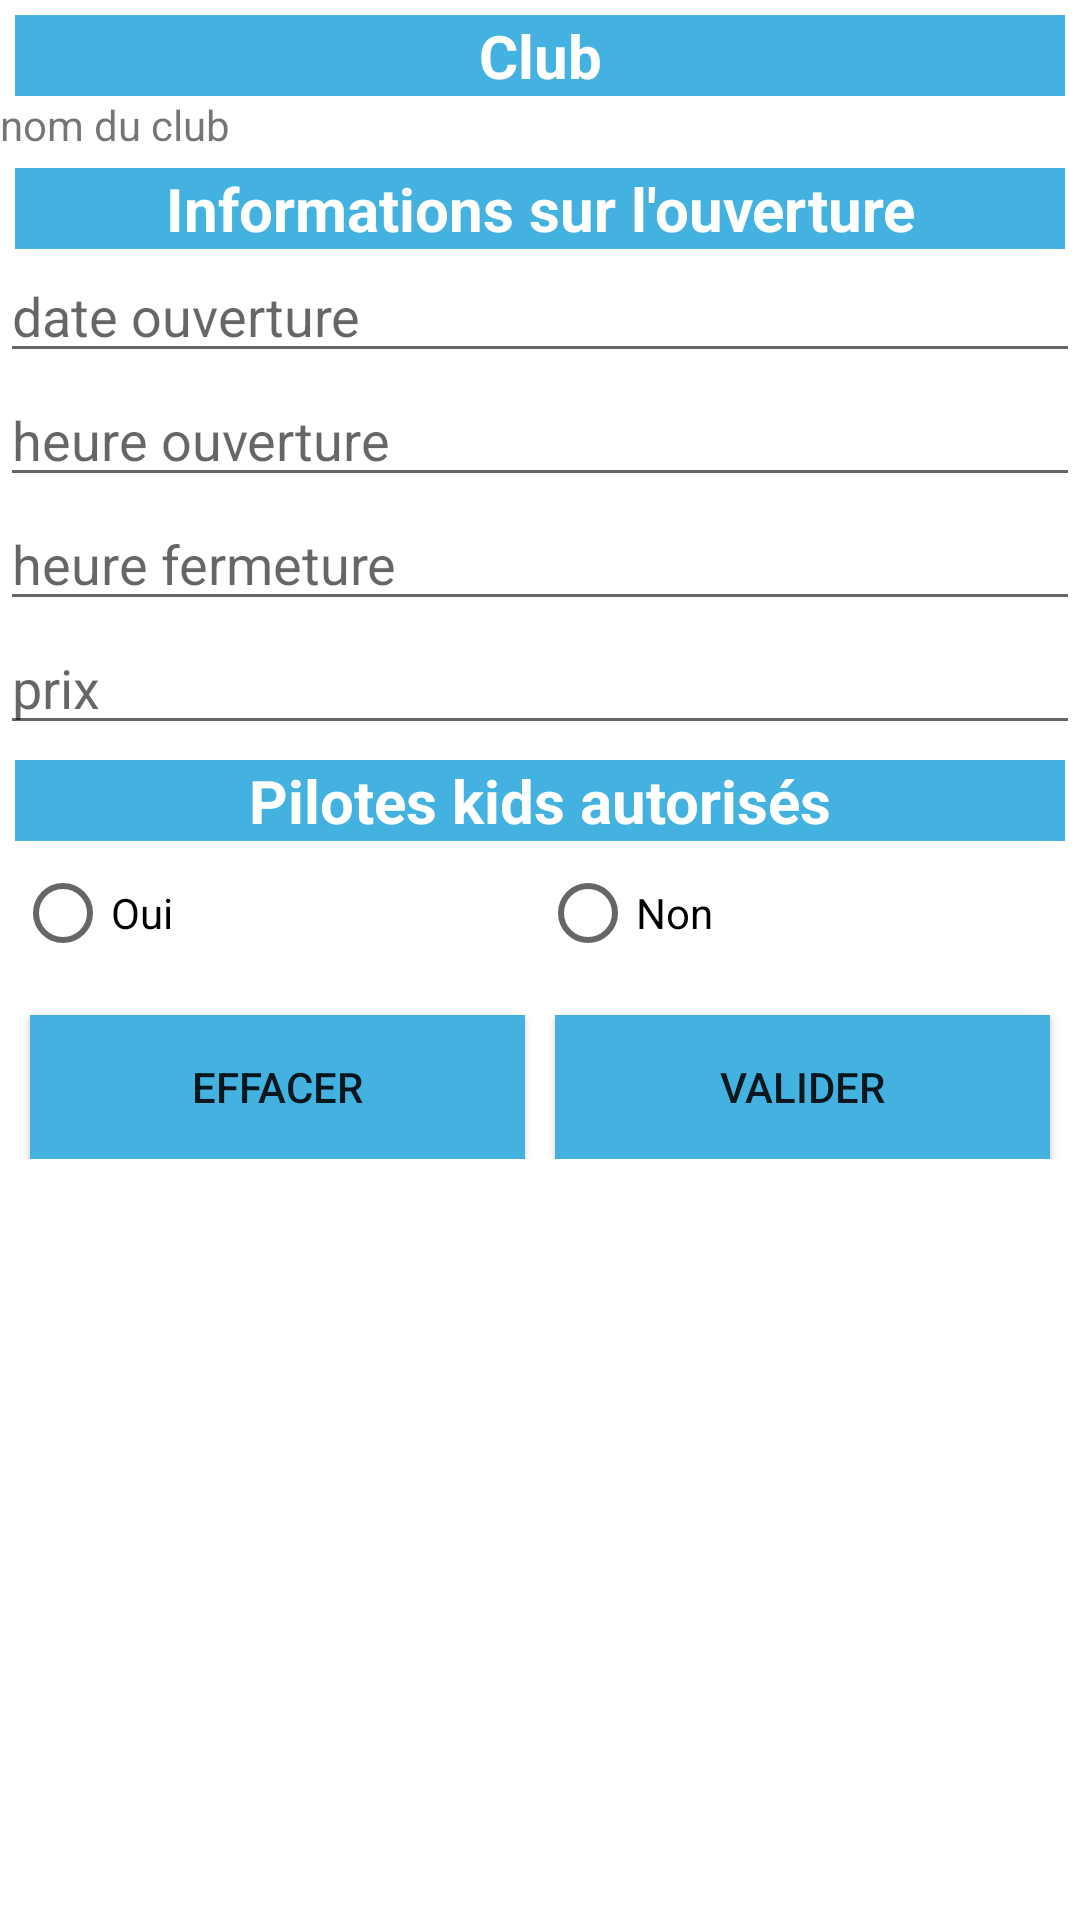

The Android layout XML behind this screen, and the referenced resources:
<!-- AndroidManifest.xml: application theme Theme.TrainingMotocross -->
<!-- res/layout/activity_club_new_training.xml -->
<?xml version="1.0" encoding="utf-8"?>
<LinearLayout xmlns:android="http://schemas.android.com/apk/res/android"
    xmlns:app="http://schemas.android.com/apk/res-auto"
    android:id="@+id/layout_principal"
    android:layout_width="match_parent"
    android:layout_height="match_parent"
    android:fadeScrollbars="false"
    android:orientation="vertical"
    app:layout_scrollFlags="scroll">

    <ScrollView
        android:layout_width="match_parent"
        android:layout_height="match_parent">

        <LinearLayout
            android:layout_width="match_parent"
            android:layout_height="wrap_content"
            android:orientation="vertical">

            <TextView
                android:id="@+id/tv_info_pilot"
                android:layout_width="match_parent"
                android:layout_height="wrap_content"
                android:layout_marginLeft="5dp"
                android:layout_marginTop="5dp"
                android:layout_marginRight="5dp"
                android:background="#43b2e0"
                android:gravity="center"
                android:nestedScrollingEnabled="false"
                android:text="Club"
                android:textColor="@color/white"
                android:textSize="20sp"
                android:textStyle="bold" />

            <TextView
                android:id="@+id/tv_nom_club"
                android:layout_width="match_parent"
                android:layout_height="wrap_content"
                android:text="nom du club" />

            <TextView
                android:id="@+id/tv_identite_pilot"
                android:layout_width="match_parent"
                android:layout_height="wrap_content"
                android:layout_marginLeft="5dp"
                android:layout_marginTop="5dp"
                android:layout_marginRight="5dp"
                android:background="#43b2e0"
                android:gravity="center"
                android:nestedScrollingEnabled="false"
                android:text="Informations sur l'ouverture"
                android:textColor="@color/white"
                android:textSize="20sp"
                android:textStyle="bold" />

            <EditText
                android:id="@+id/et_date_ouverture"
                android:layout_width="match_parent"
                android:layout_height="wrap_content"
                android:ems="10"
                android:hint="date ouverture"
                android:inputType="date" />

            <EditText
                android:id="@+id/et_heure_ouverture"
                android:layout_width="match_parent"
                android:layout_height="wrap_content"
                android:ems="10"
                android:hint="heure ouverture"
                android:inputType="time" />

            <EditText
                android:id="@+id/et_heure_fermeture"
                android:layout_width="match_parent"
                android:layout_height="wrap_content"
                android:ems="10"
                android:hint="heure fermeture"
                android:inputType="time" />

            <EditText
                android:id="@+id/et_prix"
                android:layout_width="match_parent"
                android:layout_height="wrap_content"
                android:ems="10"
                android:hint="prix"
                android:inputType="number" />

            <LinearLayout
                android:layout_width="match_parent"
                android:layout_height="match_parent"
                android:layout_marginLeft="5dp"
                android:layout_marginTop="5dp"
                android:layout_marginRight="5dp"
                android:orientation="vertical">

                <TextView
                    android:id="@+id/tv_kid"
                    android:layout_width="match_parent"
                    android:layout_height="wrap_content"
                    android:background="#43b2e0"
                    android:backgroundTint="#43b2e0"
                    android:gravity="center"
                    android:nestedScrollingEnabled="false"
                    android:text="Pilotes kids autorisés"
                    android:textColor="@color/white"
                    android:textSize="20sp"
                    android:textStyle="bold" />

                <RadioGroup
                    android:id="@+id/rg_kid"
                    android:layout_width="match_parent"
                    android:layout_height="wrap_content"
                    android:orientation="horizontal">

                    <RadioButton
                        android:id="@+id/rb_kidOK"
                        android:layout_width="0dp"
                        android:layout_height="wrap_content"
                        android:layout_weight="1"
                        android:text="Oui" />

                    <RadioButton
                        android:id="@+id/rb_kidKO"
                        android:layout_width="0dp"
                        android:layout_height="wrap_content"
                        android:layout_weight="1"
                        android:text="Non" />
                </RadioGroup>
            </LinearLayout>

            <LinearLayout
                android:layout_width="match_parent"
                android:layout_height="wrap_content"
                android:layout_marginLeft="5dp"
                android:layout_marginTop="5dp"
                android:layout_marginRight="5dp"
                android:orientation="horizontal">

                <Button
                    android:id="@+id/bt_reinitialiser"
                    android:layout_width="0dp"
                    android:layout_height="wrap_content"
                    android:layout_marginLeft="5dp"
                    android:layout_marginTop="5dp"
                    android:layout_marginRight="5dp"
                    android:layout_weight="1"
                    android:background="#43b2e0"
                    android:text="Effacer" />

                <Button
                    android:id="@+id/bt_valider"
                    android:layout_width="0dp"
                    android:layout_height="wrap_content"
                    android:layout_marginLeft="5dp"
                    android:layout_marginTop="5dp"
                    android:layout_marginRight="5dp"
                    android:layout_weight="1"
                    android:background="#43b2e0"
                    android:text="Valider" />
            </LinearLayout>

        </LinearLayout>
    </ScrollView>

</LinearLayout>
<!-- resources referenced by this layout -->
<resources>
  <style name="Theme.TrainingMotocross" parent="Theme.MaterialComponents.DayNight.DarkActionBar">
          
          <item name="colorPrimary">#031D44</item>
          <item name="colorPrimaryVariant">#087CA7</item>
          <item name="colorOnPrimary">@color/white</item>
          
          <item name="colorSecondary">@color/teal_200</item>
          <item name="colorSecondaryVariant">@color/teal_700</item>
          <item name="colorOnSecondary">@color/black</item>
          
          <item name="android:statusBarColor" tools:targetApi="l">?attr/colorPrimaryVariant</item>
          
      </style>
  <!-- not gathered from this repository: default colours our renderer supplied (Android Studio template values) -->
  <color name="teal_200">#FF03DAC5</color>
  <color name="teal_700">#FF018786</color>
  <color name="black">#FF000000</color>
  <color name="white">#FFFFFFFF</color>
</resources>
